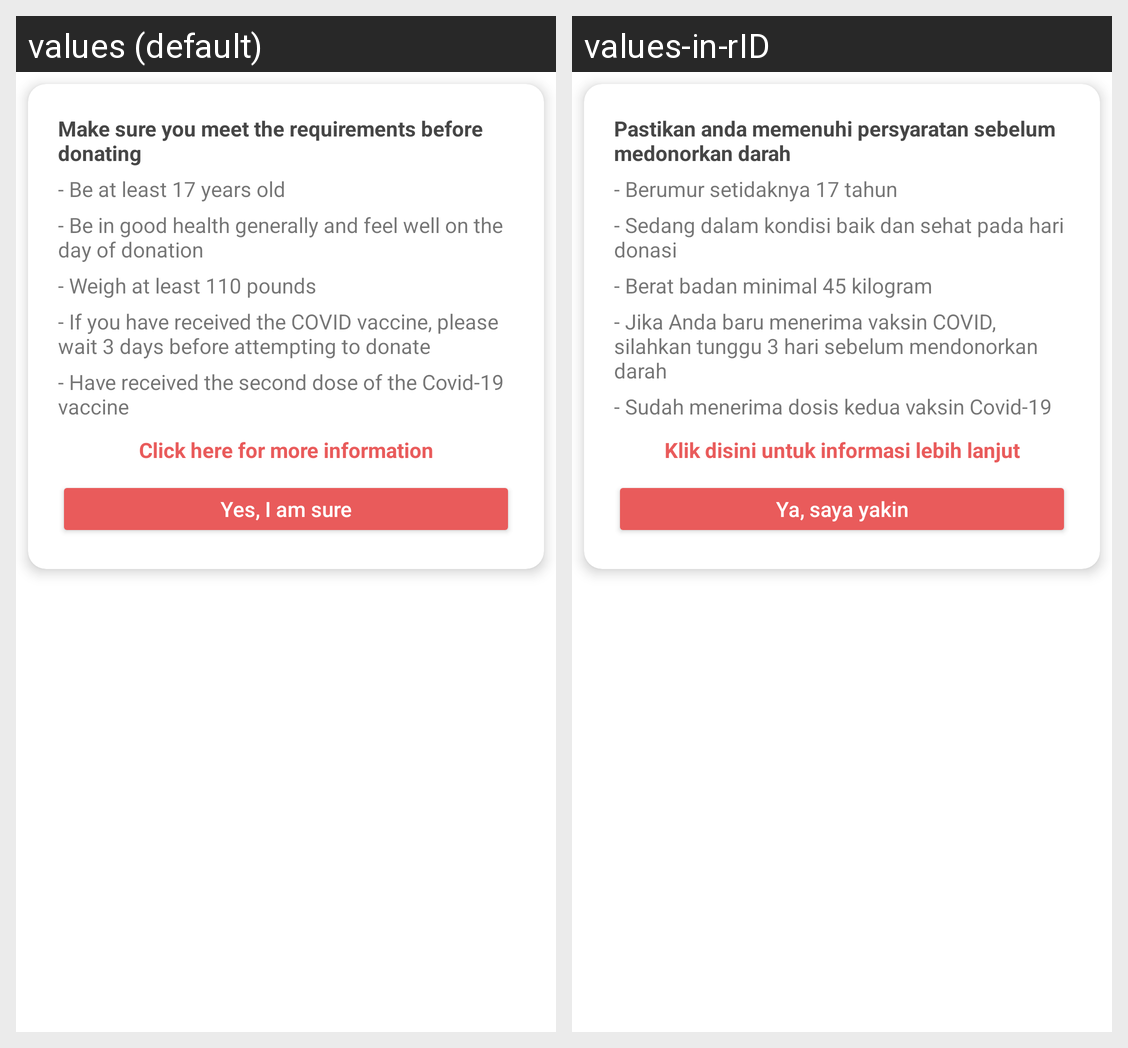

This grid shows one Android layout under two languages. Give, for every string resource on the screen, its name, the default text and each shown locale's text.
Android screen res/layout/fragment_can_donate_blood.xml rendered under 2 locales, left to right: values (default), values-in-rID. Device: Nexus 5 (rendered at 1080×1920; each locale shown at half size, 540×960, under a caption strip naming it); theme Theme.RedmineCapstoneProject.
Strings drawn on this screen, with the default value and each locale's value (text and hints the layout hard-codes, and strings that could not be matched under every locale, appear in the picture but are not listed):

make_sure_meet_requirements
  values: Make sure you meet the requirements before donating
  values-in-rID: Pastikan anda memenuhi persyaratan sebelum medonorkan darah

requirements_list1
  values: - Be at least 17 years old
  values-in-rID: - Berumur setidaknya 17 tahun

requirements_list2
  values: - Be in good health generally and feel well on the day of donation
  values-in-rID: - Sedang dalam kondisi baik dan sehat pada hari donasi

requirements_list3
  values: - Weigh at least 110 pounds
  values-in-rID: - Berat badan minimal 45 kilogram

requirements_list4
  values: - If you have received the COVID vaccine, please wait 3 days before attempting to donate
  values-in-rID: - Jika Anda baru menerima vaksin COVID, silahkan tunggu 3 hari sebelum mendonorkan darah

requirements_list5
  values: - Have received the second dose of the Covid-19 vaccine
  values-in-rID: - Sudah menerima dosis kedua vaksin Covid-19

more_info
  values: Click here for more information
  values-in-rID: Klik disini untuk informasi lebih lanjut

yes_im_sure
  values: Yes, I am sure
  values-in-rID: Ya, saya yakin
